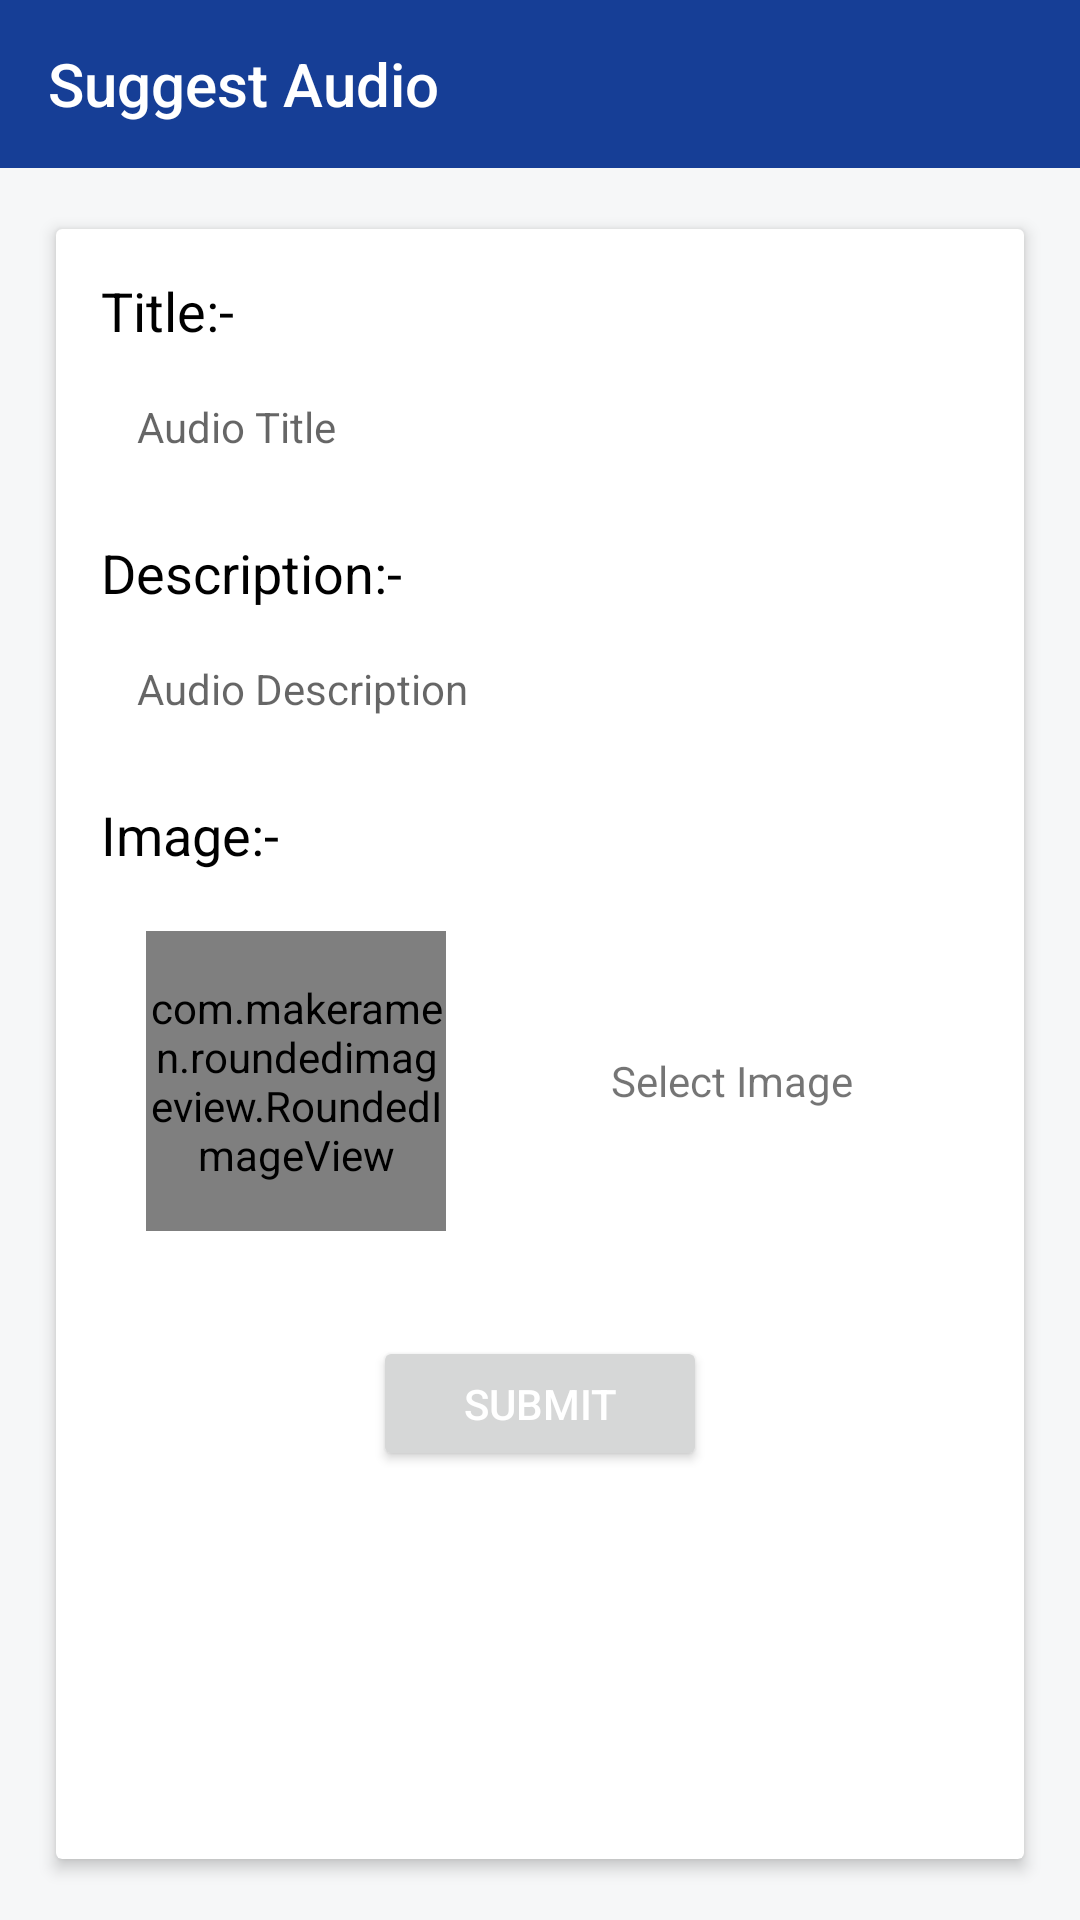

Write the Android layout XML for this screen, with the resource values it uses.
<!-- AndroidManifest.xml: application theme AppTheme -->
<!-- res/layout/activity_suggestion.xml -->
<?xml version="1.0" encoding="utf-8"?>
<LinearLayout xmlns:android="http://schemas.android.com/apk/res/android"
    xmlns:app="http://schemas.android.com/apk/res-auto"
    android:layout_width="match_parent"
    android:layout_height="match_parent"
    android:background="@color/bg"
    android:orientation="vertical">

    <androidx.appcompat.widget.Toolbar
        android:id="@+id/toolbar_sugg"
        android:layout_width="match_parent"
        android:layout_height="?attr/actionBarSize"
        android:background="@color/colorPrimary"
        app:title="@string/suggest_song"
        android:theme="@style/AppTheme.AppBarOverlay"
        app:popupTheme="@style/ThemeOverlay.AppCompat.Light" />

    <androidx.cardview.widget.CardView
        android:layout_width="match_parent"
        android:layout_height="match_parent"
        android:layout_margin="15dp"
        app:cardBackgroundColor="@color/bg_items"
        app:cardElevation="3dp"
        app:cardUseCompatPadding="true">

        <ScrollView
            android:layout_width="match_parent"
            android:layout_height="wrap_content"
            android:fillViewport="true">

            <LinearLayout
                android:layout_width="match_parent"
                android:layout_height="wrap_content"
                android:orientation="vertical"
                android:padding="15dp">

                <TextView
                    android:layout_width="match_parent"
                    android:layout_height="wrap_content"
                    android:layout_marginBottom="5dp"
                    android:text="@string/title_"
                    android:textColor="@color/text_black"
                    android:textSize="18sp" />

                <EditText
                    android:id="@+id/et_sugg_title"
                    android:layout_width="match_parent"
                    android:layout_height="wrap_content"
                    android:background="@drawable/bg_round_border"
                    android:gravity="top"
                    android:hint="@string/song_title"
                    android:maxLines="1"
                    android:inputType="text"
                    android:padding="12dp"
                    android:textSize="14sp" />

                <TextView
                    android:layout_width="match_parent"
                    android:layout_height="wrap_content"
                    android:layout_marginTop="15dp"
                    android:layout_marginBottom="5dp"
                    android:text="@string/description_"
                    android:textColor="@color/text_black"
                    android:textSize="18sp" />

                <EditText
                    android:id="@+id/et_sugg_desc"
                    android:layout_width="match_parent"
                    android:layout_height="wrap_content"
                    android:background="@drawable/bg_round_border"
                    android:gravity="top"
                    android:hint="@string/song_desc"
                    android:maxLines="1"
                    android:inputType="text"
                    android:padding="12dp"
                    android:textSize="14sp" />

                <TextView
                    android:layout_width="match_parent"
                    android:layout_height="wrap_content"
                    android:layout_marginTop="15dp"
                    android:layout_marginBottom="5dp"
                    android:text="@string/image_"
                    android:textColor="@color/text_black"
                    android:textSize="18sp" />

                <LinearLayout
                    android:layout_width="match_parent"
                    android:layout_height="wrap_content"
                    android:background="@drawable/bg_round_border"
                    android:orientation="horizontal"
                    android:padding="15dp">

                    <com.makeramen.roundedimageview.RoundedImageView
                        android:id="@+id/iv_sugg_song"
                        android:layout_width="100dp"
                        android:layout_height="100dp"
                        android:src="@drawable/placeholder_song"
                        app:riv_border_color="#DFDFDF"
                        app:riv_corner_radius="5dp"
                        android:scaleType="centerCrop"/>

                    <LinearLayout
                        android:id="@+id/ll_sugg"
                        android:layout_width="match_parent"
                        android:layout_height="match_parent"
                        android:gravity="center"
                        android:orientation="horizontal">

                        <ImageView
                            android:layout_width="28dp"
                            android:layout_height="28dp"
                            android:src="@mipmap/add"
                            android:contentDescription="@string/image_content"/>

                        <TextView
                            android:layout_width="wrap_content"
                            android:layout_height="wrap_content"
                            android:layout_marginLeft="5dp"
                            android:layout_marginRight="5dp"
                            android:text="@string/select_image"
                            android:textSize="14sp" />

                    </LinearLayout>

                </LinearLayout>

                <Button
                    android:id="@+id/button_sugg_submit"
                    android:layout_width="wrap_content"
                    android:layout_height="45dp"
                    android:layout_gravity="center"
                    android:layout_marginTop="20dp"
                    android:layout_marginBottom="20dp"
                    android:text="@string/submit"
                    android:textColor="@color/white"
                    android:paddingLeft="30dp"
                    android:paddingRight="30dp"/>

            </LinearLayout>

        </ScrollView>

    </androidx.cardview.widget.CardView>

</LinearLayout>
<!-- resources referenced by this layout -->
<resources>
  <color name="bg">#F6F7F8</color>
  <color name="bg_items">#FFFFFF</color>
  <color name="colorPrimary">#163e96</color>
  <color name="text_black">#000000</color>
  <color name="white">#ffffff</color>
  <string name="description_">Description:-</string>
  <string name="image_">Image:-</string>
  <string name="image_content">Image</string>
  <string name="select_image">Select Image</string>
  <string name="song_desc">Audio Description</string>
  <string name="song_title">Audio Title</string>
  <string name="submit">Submit</string>
  <string name="suggest_song">Suggest Audio</string>
  <string name="title_">Title:-</string>
  <style name="AppTheme.AppBarOverlay" parent="ThemeOverlay.AppCompat.Dark.ActionBar">
          <item name="colorAccent">@color/white</item>
      </style>
  <style name="AppTheme" parent="Theme.MaterialComponents.Light.NoActionBar.Bridge">
          
          <item name="colorPrimary">@color/colorPrimary</item>
          <item name="colorPrimaryDark">@color/colorPrimaryDark</item>
          <item name="colorAccent">@color/colorAccent</item>
          <item name="android:windowActionBarOverlay">true</item>
      </style>
  <color name="colorPrimaryDark">#092563</color>
  <color name="colorAccent">#FF4081</color>
</resources>
